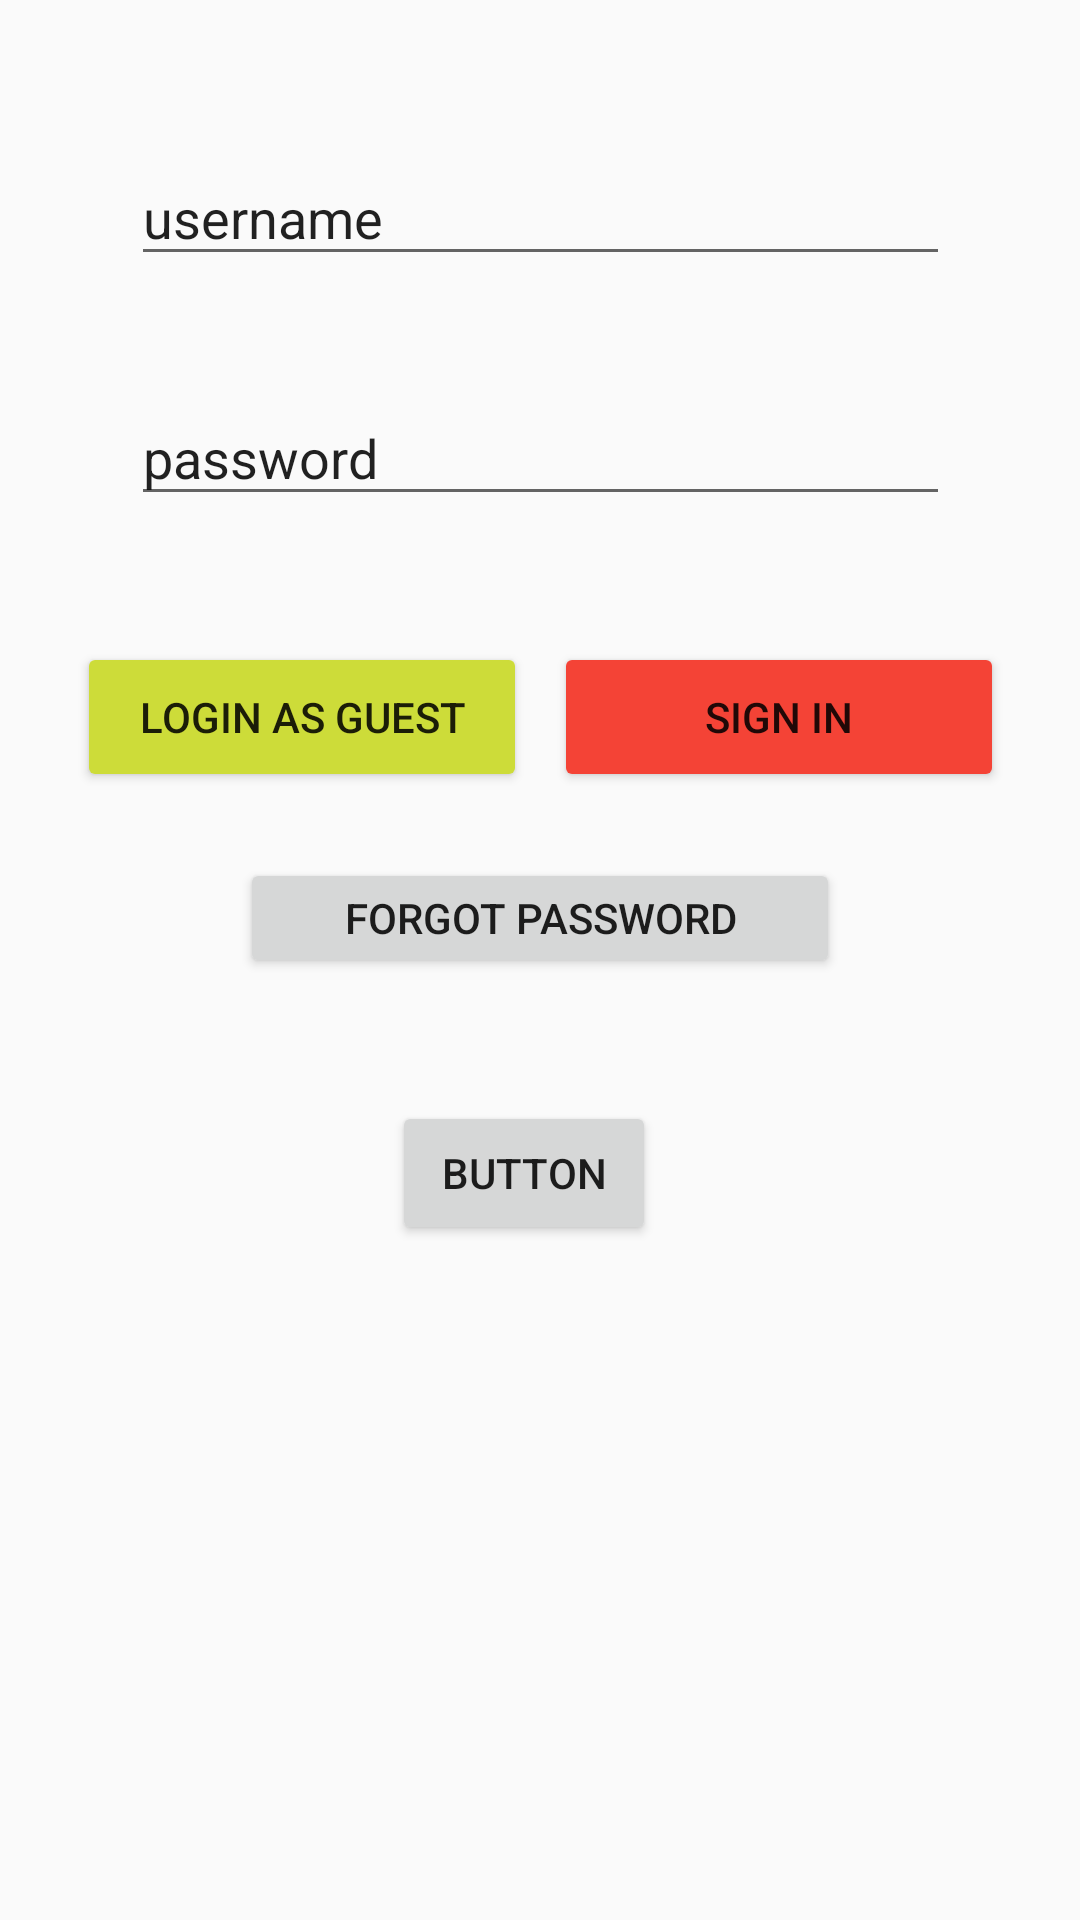

This screen was rendered from an Android layout file. Write that file and the resources it references.
<!-- AndroidManifest.xml: application theme AppTheme.NoActionBar -->
<!-- res/layout/activity_main.xml -->
<?xml version="1.0" encoding="utf-8"?>
<androidx.constraintlayout.widget.ConstraintLayout xmlns:android="http://schemas.android.com/apk/res/android"
    xmlns:app="http://schemas.android.com/apk/res-auto"
    xmlns:tools="http://schemas.android.com/tools"
    android:layout_width="match_parent"
    android:layout_height="match_parent"
    tools:context=".MainActivity">

    <EditText
        android:id="@+id/editText"
        android:layout_width="273dp"
        android:layout_height="42dp"
        android:layout_marginTop="50dp"
        android:layout_marginBottom="19dp"
        android:ems="10"
        android:inputType="textPersonName"
        android:text="username"
        app:layout_constraintBottom_toTopOf="@+id/editText2"
        app:layout_constraintEnd_toEndOf="parent"
        app:layout_constraintStart_toStartOf="parent"
        app:layout_constraintTop_toTopOf="parent" />

    <EditText
        android:id="@+id/editText2"
        android:layout_width="273dp"
        android:layout_height="42dp"
        android:layout_marginTop="19dp"
        android:layout_marginBottom="51dp"
        android:ems="10"
        android:inputType="textPersonName"
        android:text="password"
        app:layout_constraintBottom_toTopOf="@+id/button"
        app:layout_constraintEnd_toEndOf="parent"
        app:layout_constraintStart_toStartOf="parent"
        app:layout_constraintTop_toBottomOf="@+id/editText" />

    <Button
        android:id="@+id/button"
        android:layout_width="150dp"
        android:layout_height="50dp"
        android:layout_marginStart="9dp"
        android:layout_marginTop="42dp"
        android:layout_marginEnd="40dp"
        android:backgroundTint="#F44336"
        android:text="Sign in"
        app:layout_constraintEnd_toEndOf="parent"
        app:layout_constraintStart_toEndOf="@+id/loginGuest"
        app:layout_constraintTop_toBottomOf="@+id/editText2" />

    <Button
        android:id="@+id/loginGuest"
        android:layout_width="150dp"
        android:layout_height="50dp"
        android:layout_marginStart="40dp"
        android:layout_marginTop="42dp"
        android:layout_marginBottom="22dp"
        android:backgroundTint="#CDDC39"
        android:text="Login as guest"
        app:layout_constraintBottom_toTopOf="@+id/button3"
        app:layout_constraintEnd_toStartOf="@+id/button"
        app:layout_constraintHorizontal_bias="0.698"
        app:layout_constraintStart_toStartOf="parent"
        app:layout_constraintTop_toBottomOf="@+id/editText2" />

    <Button
        android:id="@+id/button3"
        android:layout_width="200dp"
        android:layout_height="40dp"
        android:layout_marginTop="22dp"
        android:text="forgot password"
        app:layout_constraintEnd_toEndOf="parent"
        app:layout_constraintStart_toStartOf="parent"
        app:layout_constraintTop_toBottomOf="@+id/button" />

    <Button
        android:id="@+id/button4"
        android:layout_width="wrap_content"
        android:layout_height="wrap_content"
        android:layout_marginStart="156dp"
        android:layout_marginTop="41dp"
        android:layout_marginEnd="167dp"
        android:text="Button"
        app:layout_constraintEnd_toEndOf="parent"
        app:layout_constraintStart_toStartOf="parent"
        app:layout_constraintTop_toBottomOf="@+id/button3" />
</androidx.constraintlayout.widget.ConstraintLayout>
<!-- resources referenced by this layout -->
<resources>
  <style name="AppTheme.NoActionBar">
          <item name="windowActionBar">false</item>
          <item name="windowNoTitle">true</item>
      </style>
</resources>
